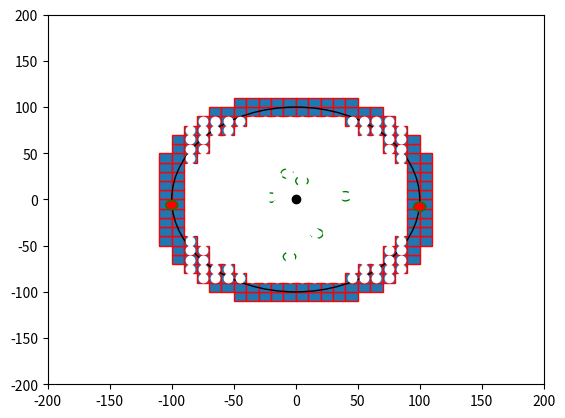

Reproduce this figure in Python.

import numpy as np
import matplotlib.pyplot as plt
import matplotlib.patches as mpatches


bounding_box_2=np.array([[ -85, -75, -65, -55, -45, -35, -25, -15, -5, 5, 15, 25, 35, 45, 55, 65, 75, 85, -85, -75, -65, -55, -45, -35, -25, -15, -5, 5, 15, 25, 35, 45, 55, 65, 75, 85, -85, -75, -65, -55, -45, -35, -25, -15, -5, 5, 15, 25, 35, 45, 55, 65, 75, 85, -85, -75, -65, -55, -45, -35, -25, -15, -5, 5, 15, 25, 35, 45, 55, 65, 75, 85, -85, -75, -65, -55, -45, -35, -25, -15, -5, 5, 15, 25, 35, 45, 55, 65, 75, 85, -85, -75, -65, -55, -45, -35, -25, -15, -5, 5, 15, 25, 35, 45, 55, 65, 75, 85, -85, -75, -65, -55, -45, -35, -25, -15, -5, 5, 15, 25, 35, 45, 55, 65, 75, 85, -85, -75, -65, -55, -45, -35, -25, -15, -5, 5, 15, 25, 35, 45, 55, 65, 75, 85, -85, -75, -65, -55, -45, -35, -25, -15, -5, 5, 15, 25, 35, 45, 55, 65, 75, 85, -85, -75, -65, -55, -45, -35, -25, -15, -5, 5, 15, 25, 35, 45, 55, 65, 75, 85, -85, -75, -65, -55, -45, -35, -25, -15, -5, 5, 15, 25, 35, 45, 55, 65, 75, 85, -85, -75, -65, -55, -45, -35, -25, -15, -5, 5, 15, 25, 35, 45, 55, 65, 75, 85, -85, -75, -65, -55, -45, -35, -25, -15, -5, 5, 15, 25, 35, 45, 55, 65, 75, 85, -85, -75, -65, -55, -45, -35, -25, -15, -5, 5, 15, 25, 35, 45, 55, 65, 75, 85, -85, -75, -65, -55, -45, -35, -25, -15, -5, 5, 15, 25, 35, 45, 55, 65, 75, 85, -85, -75, -65, -55, -45, -35, -25, -15, -5, 5, 15, 25, 35, 45, 55, 65, 75, 85, -85, -75, -65, -55, -45, -35, -25, -15, -5, 5, 15, 25, 35, 45, 55, 65, 75, 85, -85, -75, -65, -55, -45, -35, -25, -15, -5, 5, 15, 25, 35, 45, 55, 65, 75, 85 ],[ -85, -85, -85, -85, -85, -85, -85, -85, -85, -85, -85, -85, -85, -85, -85, -85, -85, -85, -75, -75, -75, -75, -75, -75, -75, -75, -75, -75, -75, -75, -75, -75, -75, -75, -75, -75, -65, -65, -65, -65, -65, -65, -65, -65, -65, -65, -65, -65, -65, -65, -65, -65, -65, -65, -55, -55, -55, -55, -55, -55, -55, -55, -55, -55, -55, -55, -55, -55, -55, -55, -55, -55, -45, -45, -45, -45, -45, -45, -45, -45, -45, -45, -45, -45, -45, -45, -45, -45, -45, -45, -35, -35, -35, -35, -35, -35, -35, -35, -35, -35, -35, -35, -35, -35, -35, -35, -35, -35, -25, -25, -25, -25, -25, -25, -25, -25, -25, -25, -25, -25, -25, -25, -25, -25, -25, -25, -15, -15, -15, -15, -15, -15, -15, -15, -15, -15, -15, -15, -15, -15, -15, -15, -15, -15, -5, -5, -5, -5, -5, -5, -5, -5, -5, -5, -5, -5, -5, -5, -5, -5, -5, -5, 5, 5, 5, 5, 5, 5, 5, 5, 5, 5, 5, 5, 5, 5, 5, 5, 5, 5, 15, 15, 15, 15, 15, 15, 15, 15, 15, 15, 15, 15, 15, 15, 15, 15, 15, 15, 25, 25, 25, 25, 25, 25, 25, 25, 25, 25, 25, 25, 25, 25, 25, 25, 25, 25, 35, 35, 35, 35, 35, 35, 35, 35, 35, 35, 35, 35, 35, 35, 35, 35, 35, 35, 45, 45, 45, 45, 45, 45, 45, 45, 45, 45, 45, 45, 45, 45, 45, 45, 45, 45, 55, 55, 55, 55, 55, 55, 55, 55, 55, 55, 55, 55, 55, 55, 55, 55, 55, 55, 65, 65, 65, 65, 65, 65, 65, 65, 65, 65, 65, 65, 65, 65, 65, 65, 65, 65, 75, 75, 75, 75, 75, 75, 75, 75, 75, 75, 75, 75, 75, 75, 75, 75, 75, 75, 85, 85, 85, 85, 85, 85, 85, 85, 85, 85, 85, 85, 85, 85, 85, 85, 85, 85 ]])

bounding_box_3=np.array([[ -45, -35, -25, -15, -5, 5, 15, 25, 35, 45, -65, -55, -45, -35, -25, -15, -5, 5, 15, 25, 35, 45, 55, 65, -75, -65, -55, -45, 45, 55, 65, 75, -85, -75, -65, -55, 55, 65, 75, 85, -95, -85, -75, 75, 85, 95, -95, -85, -75, 75, 85, 95, -105, -95, -85, 85, 95, 105, -105, -95, 95, 105, -105, -95, 95, 105, -105, -95, 95, 105, -105, -95, 95, 105, -105, -95, 95, 105, -105, -95, 95, 105, -105, -95, 95, 105, -105, -95, 95, 105, -105, -95, -85, 85, 95, 105, -95, -85, -75, 75, 85, 95, -95, -85, -75, 75, 85, 95, -85, -75, -65, -55, 55, 65, 75, 85, -75, -65, -55, -45, 45, 55, 65, 75, -65, -55, -45, -35, -25, -15, -5, 5, 15, 25, 35, 45, 55, 65, -45, -35, -25, -15, -5, 5, 15, 25, 35, 45],[ -105, -105, -105, -105, -105, -105, -105, -105, -105, -105, -95, -95, -95, -95, -95, -95, -95, -95, -95, -95, -95, -95, -95, -95, -85, -85, -85, -85, -85, -85, -85, -85, -75, -75, -75, -75, -75, -75, -75, -75, -65, -65, -65, -65, -65, -65, -55, -55, -55, -55, -55, -55, -45, -45, -45, -45, -45, -45, -35, -35, -35, -35, -25, -25, -25, -25, -15, -15, -15, -15, -5, -5, -5, -5, 5, 5, 5, 5, 15, 15, 15, 15, 25, 25, 25, 25, 35, 35, 35, 35, 45, 45, 45, 45, 45, 45, 55, 55, 55, 55, 55, 55, 65, 65, 65, 65, 65, 65, 75, 75, 75, 75, 75, 75, 75, 75, 85, 85, 85, 85, 85, 85, 85, 85, 95, 95, 95, 95, 95, 95, 95, 95, 95, 95, 95, 95, 95, 95, 105, 105, 105, 105, 105, 105, 105, 105, 105, 105] ])# BM

cell_rep=np.array([[ -35, -25, -15, -5, 5, 15, 25, 35, -45, -35, -25, -15, -5, 5, 15, 25, 35, 45, -55, -45, -35, -25, -15, -5, 5, 15, 25, 35, 45, 55, -65, -55, -45, -35, -25, -15, -5, 5, 15, 25, 35, 45, 55, 65, -75, -65, -55, -45, -35, -25, -15, -5, 5, 15, 25, 35, 45, 55, 65, 75, -75, -65, -55, -45, -35, -25, -15, -5, 5, 15, 25, 35, 45, 55, 65, 75, -75, -65, -55, -45, -35, -25, -15, -5, 5, 15, 25, 35, 45, 55, 65, 75, -75, -65, -55, -45, -35, -25, -15, -5, 5, 15, 25, 35, 45, 55, 65, 75, -75, -65, -55, -45, -35, -25, -15, -5, 5, 15, 25, 35, 45, 55, 65, 75, -75, -65, -55, -45, -35, -25, -15, -5, 5, 15, 25, 35, 45, 55, 65, 75, -75, -65, -55, -45, -35, -25, -15, -5, 5, 15, 25, 35, 45, 55, 65, 75, -75, -65, -55, -45, -35, -25, -15, -5, 5, 15, 25, 35, 45, 55, 65, 75, -65, -55, -45, -35, -25, -15, -5, 5, 15, 25, 35, 45, 55, 65, -55, -45, -35, -25, -15, -5, 5, 15, 25, 35, 45, 55, -45, -35, -25, -15, -5, 5, 15, 25, 35, 45, -35, -25, -15, -5, 5, 15, 25, 35 ],[ -75, -75, -75, -75, -75, -75, -75, -75, -65, -65, -65, -65, -65, -65, -65, -65, -65, -65, -55, -55, -55, -55, -55, -55, -55, -55, -55, -55, -55, -55, -45, -45, -45, -45, -45, -45, -45, -45, -45, -45, -45, -45, -45, -45, -35, -35, -35, -35, -35, -35, -35, -35, -35, -35, -35, -35, -35, -35, -35, -35, -25, -25, -25, -25, -25, -25, -25, -25, -25, -25, -25, -25, -25, -25, -25, -25, -15, -15, -15, -15, -15, -15, -15, -15, -15, -15, -15, -15, -15, -15, -15, -15, -5, -5, -5, -5, -5, -5, -5, -5, -5, -5, -5, -5, -5, -5, -5, -5, 5, 5, 5, 5, 5, 5, 5, 5, 5, 5, 5, 5, 5, 5, 5, 5, 15, 15, 15, 15, 15, 15, 15, 15, 15, 15, 15, 15, 15, 15, 15, 15, 25, 25, 25, 25, 25, 25, 25, 25, 25, 25, 25, 25, 25, 25, 25, 25, 35, 35, 35, 35, 35, 35, 35, 35, 35, 35, 35, 35, 35, 35, 35, 35, 45, 45, 45, 45, 45, 45, 45, 45, 45, 45, 45, 45, 45, 45, 55, 55, 55, 55, 55, 55, 55, 55, 55, 55, 55, 55, 65, 65, 65, 65, 65, 65, 65, 65, 65, 65, 75, 75, 75, 75, 75, 75, 75, 75  ]])
a=np.diag(range(15))
#print(a)
#print(len(bounding_box))
#print(bounding_box.size)
#print(bounding_box.shape)
#print(bounding_box.reshape(2,289))
#plt.matshow(bounding_box.reshape(2,289))
#(nrows, ncols) = bounding_box.shape
#pixel_plot=plt.figure() #make plot
#plt.title("bounding box")
fig,ax=plt.subplots()
plt.plot([ -85, -75, -65, -55, -45, -35, -25, -15, -5, 5, 15, 25, 35, 45, 55, 65, 75, 85, -85, -75, -65, -55, -45, -35, -25, -15, -5, 5, 15, 25, 35, 45, 55, 65, 75, 85, -85, -75, -65, -55, -45, -35, -25, -15, -5, 5, 15, 25, 35, 45, 55, 65, 75, 85, -85, -75, -65, -55, -45, -35, -25, -15, -5, 5, 15, 25, 35, 45, 55, 65, 75, 85, -85, -75, -65, -55, -45, -35, -25, -15, -5, 5, 15, 25, 35, 45, 55, 65, 75, 85, -85, -75, -65, -55, -45, -35, -25, -15, -5, 5, 15, 25, 35, 45, 55, 65, 75, 85, -85, -75, -65, -55, -45, -35, -25, -15, -5, 5, 15, 25, 35, 45, 55, 65, 75, 85, -85, -75, -65, -55, -45, -35, -25, -15, -5, 5, 15, 25, 35, 45, 55, 65, 75, 85, -85, -75, -65, -55, -45, -35, -25, -15, -5, 5, 15, 25, 35, 45, 55, 65, 75, 85, -85, -75, -65, -55, -45, -35, -25, -15, -5, 5, 15, 25, 35, 45, 55, 65, 75, 85, -85, -75, -65, -55, -45, -35, -25, -15, -5, 5, 15, 25, 35, 45, 55, 65, 75, 85, -85, -75, -65, -55, -45, -35, -25, -15, -5, 5, 15, 25, 35, 45, 55, 65, 75, 85, -85, -75, -65, -55, -45, -35, -25, -15, -5, 5, 15, 25, 35, 45, 55, 65, 75, 85, -85, -75, -65, -55, -45, -35, -25, -15, -5, 5, 15, 25, 35, 45, 55, 65, 75, 85, -85, -75, -65, -55, -45, -35, -25, -15, -5, 5, 15, 25, 35, 45, 55, 65, 75, 85, -85, -75, -65, -55, -45, -35, -25, -15, -5, 5, 15, 25, 35, 45, 55, 65, 75, 85, -85, -75, -65, -55, -45, -35, -25, -15, -5, 5, 15, 25, 35, 45, 55, 65, 75, 85, -85, -75, -65, -55, -45, -35, -25, -15, -5, 5, 15, 25, 35, 45, 55, 65, 75, 85 ],[ -85, -85, -85, -85, -85, -85, -85, -85, -85, -85, -85, -85, -85, -85, -85, -85, -85, -85, -75, -75, -75, -75, -75, -75, -75, -75, -75, -75, -75, -75, -75, -75, -75, -75, -75, -75, -65, -65, -65, -65, -65, -65, -65, -65, -65, -65, -65, -65, -65, -65, -65, -65, -65, -65, -55, -55, -55, -55, -55, -55, -55, -55, -55, -55, -55, -55, -55, -55, -55, -55, -55, -55, -45, -45, -45, -45, -45, -45, -45, -45, -45, -45, -45, -45, -45, -45, -45, -45, -45, -45, -35, -35, -35, -35, -35, -35, -35, -35, -35, -35, -35, -35, -35, -35, -35, -35, -35, -35, -25, -25, -25, -25, -25, -25, -25, -25, -25, -25, -25, -25, -25, -25, -25, -25, -25, -25, -15, -15, -15, -15, -15, -15, -15, -15, -15, -15, -15, -15, -15, -15, -15, -15, -15, -15, -5, -5, -5, -5, -5, -5, -5, -5, -5, -5, -5, -5, -5, -5, -5, -5, -5, -5, 5, 5, 5, 5, 5, 5, 5, 5, 5, 5, 5, 5, 5, 5, 5, 5, 5, 5, 15, 15, 15, 15, 15, 15, 15, 15, 15, 15, 15, 15, 15, 15, 15, 15, 15, 15, 25, 25, 25, 25, 25, 25, 25, 25, 25, 25, 25, 25, 25, 25, 25, 25, 25, 25, 35, 35, 35, 35, 35, 35, 35, 35, 35, 35, 35, 35, 35, 35, 35, 35, 35, 35, 45, 45, 45, 45, 45, 45, 45, 45, 45, 45, 45, 45, 45, 45, 45, 45, 45, 45, 55, 55, 55, 55, 55, 55, 55, 55, 55, 55, 55, 55, 55, 55, 55, 55, 55, 55, 65, 65, 65, 65, 65, 65, 65, 65, 65, 65, 65, 65, 65, 65, 65, 65, 65, 65, 75, 75, 75, 75, 75, 75, 75, 75, 75, 75, 75, 75, 75, 75, 75, 75, 75, 75, 85, 85, 85, 85, 85, 85, 85, 85, 85, 85, 85, 85, 85, 85, 85, 85, 85, 85 ], 'wo')
for item in range(bounding_box_3.shape[1]):
    recy=mpatches.Rectangle((bounding_box_3[0][item]-5,bounding_box_3[1][item]-5), 10, 10, ec="red")  
    ax.add_patch(recy) 
    #recy=mpatches.Rectangle((bounding_box_1[item][0]-5,bounding_box_1[item][1]-5), 10, 10, ec="none")
    #ax.add_patch(recy)

circ0=mpatches.Circle((0, 0), 100, ec="black", fc="none")
ax.plot([0],[0],'ko')
ax.add_patch(circ0)
circ1=mpatches.Circle((5, 20), 5, ec="green", fc="none")
circ2=mpatches.Circle((-7, 28), 5, ec="green", fc="none")
circ3=mpatches.Circle((40, 3.5), 5, ec="green", fc="none")
circ4=mpatches.Circle((100, -7.8), 5, ec="green", fc="red")
circ5=mpatches.Circle((17, -37), 5, ec="green", fc="none")
circ6=mpatches.Circle((-5, -62), 5, ec="green", fc="none")
circ7=mpatches.Circle((-20, 2), 5, ec="green", fc="none")
circ8=mpatches.Circle((-100, -6,0), 5, ec="green", fc="red")
ax.add_patch(circ1)
ax.add_patch(circ2)
ax.add_patch(circ3)
ax.add_patch(circ4)
ax.add_patch(circ5)
ax.add_patch(circ6)
ax.add_patch(circ7)
ax.add_patch(circ8)

#ax.plot([ -25, -15, -5, 5, 15, 25, -45, -35, -25, 25, 35, 45, -55, -45, 45, 55, -65, -55, 55, 65, -75, -65, 65, 75, -75, 75, -85, -75, 75, 85, -85, 85, -85, 85, -85, 85, -85, 85, -85, -75, 75, 85, -75, 75, -75, -65, 65, 75, -65, -55, 55, 65, -55, -45, 45, 55, -45, -35, -25, 25, 35, 45, -25, -15, -5, 5, 15, 25 ],[ -85, -85, -85, -85, -85, -85, -75, -75, -75, -75, -75, -75, -65, -65, -65, -65, -55, -55, -55, -55, -45, -45, -45, -45, -35, -35, -25, -25, -25, -25, -15, -15, -5, -5, 5, 5, 15, 15, 25, 25, 25, 25, 35, 35, 45, 45, 45, 45, 55, 55, 55, 55, 65, 65, 65, 65, 75, 75, 75, 75, 75, 75, 85, 85, 85, 85, 85, 85 ],'bo')
#ax.plot([ -25, -15, -5, 5, 15, 25, -45, 45, -55, 55, -65, 65, -75, 75, -85, 85, -85, 85, -85, 85, -85, 85, -85, 85, -85, 85, -75, 75, -65, 65, -55, 55, -45, 45, -25, -15, -5, 5, 15, 25, ],[ -85, -85, -85, -85, -85, -85, -75, -75, -65, -65, -55, -55, -45, -45, -25, -25, -15, -15, -5, -5, 5, 5, 15, 15, 25, 25, 45, 45, 55, 55, 65, 65, 75, 75, 85, 85, 85, 85, 85, 85,  ], 'go' )
#ax.plot([ -35, -25, -15, -5, 5, 15, 25, 35, -45, -35, -25, -15, -5, 5, 15, 25, 35, 45, -55, -45, -35, -25, -15, -5, 5, 15, 25, 35, 45, 55, -65, -55, -45, -35, -25, -15, -5, 5, 15, 25, 35, 45, 55, 65, -75, -65, -55, -45, -35, -25, -15, -5, 5, 15, 25, 35, 45, 55, 65, 75, -75, -65, -55, -45, -35, -25, -15, -5, 5, 15, 25, 35, 45, 55, 65, 75, -75, -65, -55, -45, -35, -25, -15, -5, 5, 15, 25, 35, 45, 55, 65, 75, -75, -65, -55, -45, -35, -25, -15, -5, 5, 15, 25, 35, 45, 55, 65, 75, -75, -65, -55, -45, -35, -25, -15, -5, 5, 15, 25, 35, 45, 55, 65, 75, -75, -65, -55, -45, -35, -25, -15, -5, 5, 15, 25, 35, 45, 55, 65, 75, -75, -65, -55, -45, -35, -25, -15, -5, 5, 15, 25, 35, 45, 55, 65, 75, -75, -65, -55, -45, -35, -25, -15, -5, 5, 15, 25, 35, 45, 55, 65, 75, -65, -55, -45, -35, -25, -15, -5, 5, 15, 25, 35, 45, 55, 65, -55, -45, -35, -25, -15, -5, 5, 15, 25, 35, 45, 55, -45, -35, -25, -15, -5, 5, 15, 25, 35, 45, -35, -25, -15, -5, 5, 15, 25, 35 ],[ -75, -75, -75, -75, -75, -75, -75, -75, -65, -65, -65, -65, -65, -65, -65, -65, -65, -65, -55, -55, -55, -55, -55, -55, -55, -55, -55, -55, -55, -55, -45, -45, -45, -45, -45, -45, -45, -45, -45, -45, -45, -45, -45, -45, -35, -35, -35, -35, -35, -35, -35, -35, -35, -35, -35, -35, -35, -35, -35, -35, -25, -25, -25, -25, -25, -25, -25, -25, -25, -25, -25, -25, -25, -25, -25, -25, -15, -15, -15, -15, -15, -15, -15, -15, -15, -15, -15, -15, -15, -15, -15, -15, -5, -5, -5, -5, -5, -5, -5, -5, -5, -5, -5, -5, -5, -5, -5, -5, 5, 5, 5, 5, 5, 5, 5, 5, 5, 5, 5, 5, 5, 5, 5, 5, 15, 15, 15, 15, 15, 15, 15, 15, 15, 15, 15, 15, 15, 15, 15, 15, 25, 25, 25, 25, 25, 25, 25, 25, 25, 25, 25, 25, 25, 25, 25, 25, 35, 35, 35, 35, 35, 35, 35, 35, 35, 35, 35, 35, 35, 35, 35, 35, 45, 45, 45, 45, 45, 45, 45, 45, 45, 45, 45, 45, 45, 45, 55, 55, 55, 55, 55, 55, 55, 55, 55, 55, 55, 55, 65, 65, 65, 65, 65, 65, 65, 65, 65, 65, 75, 75, 75, 75, 75, 75, 75, 75  ],'yo')
#ax.grid()
#for item in range(cell_rep.shape[1]):
#    recy2=mpatches.Rectangle((cell_rep[0][item]-5,cell_rep[1][item]-5), 10, 10, ec="yellow",fc="black")  
#    ax.add_patch(recy2) 
    #recy=mpatches.Rectangle((bounding_box_1[item][0]-5,bounding_box_1[item][1]-5), 10, 10, ec="none")
    #ax.add_patch(recy)

plt.axis([-200, 200, -200, 200])
plt.show(ra)

